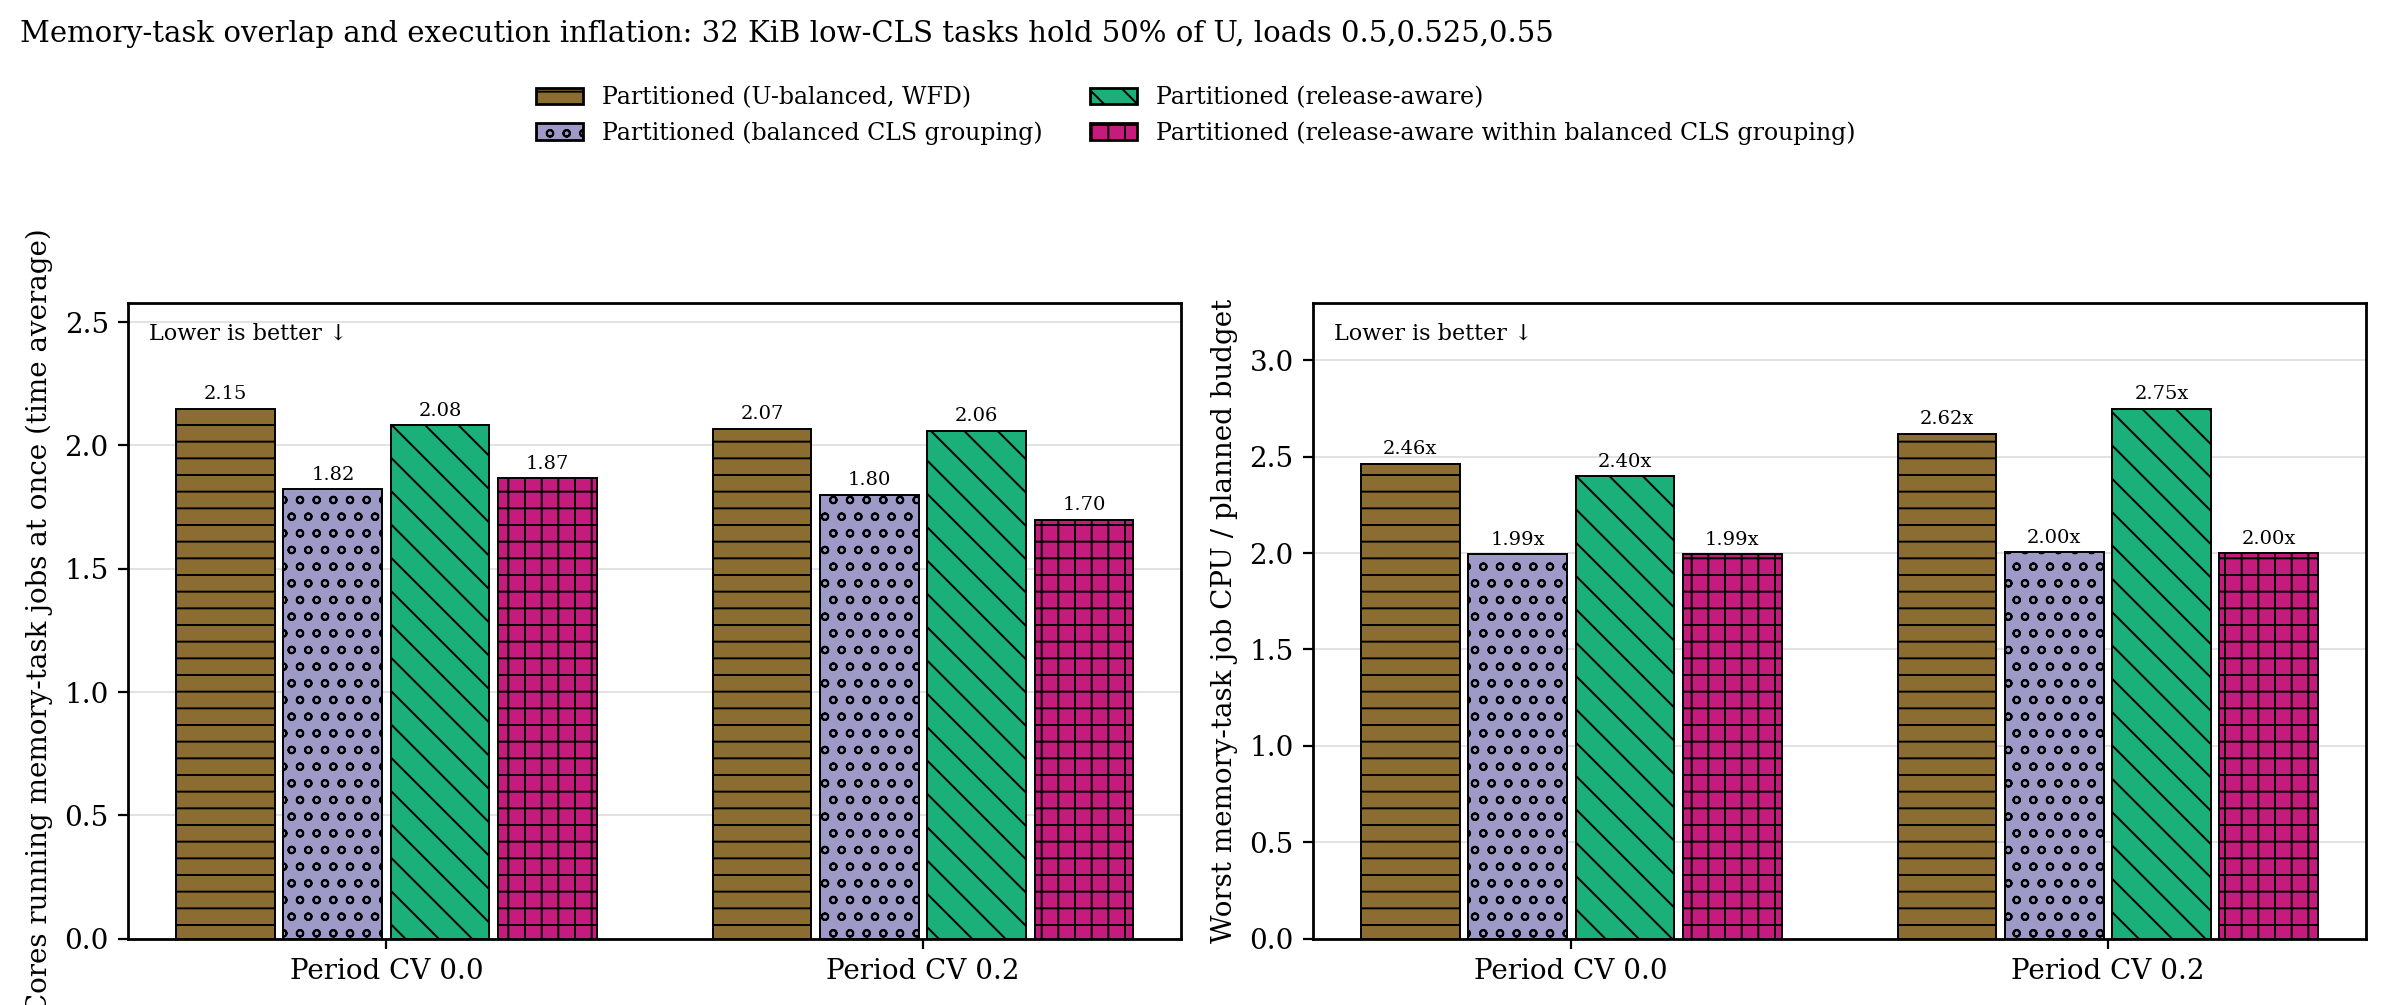

The data file committed next to this chart (first rows):
quantity, cell, placement, median
memory_cores, cv00-low50, wfd, 2.148
memory_cores, cv00-low50, cgb, 1.823
memory_cores, cv00-low50, ra, 2.082
memory_cores, cv00-low50, ra-cgb, 1.867
memory_cores, cv20-low50, wfd, 2.067
memory_cores, cv20-low50, cgb, 1.801
memory_cores, cv20-low50, ra, 2.059
memory_cores, cv20-low50, ra-cgb, 1.699
inflation, cv00-low50, wfd, 2.462
inflation, cv00-low50, cgb, 1.994
inflation, cv00-low50, ra, 2.399
inflation, cv00-low50, ra-cgb, 1.994
inflation, cv20-low50, wfd, 2.619
inflation, cv20-low50, cgb, 2.005
inflation, cv20-low50, ra, 2.748
inflation, cv20-low50, ra-cgb, 2
